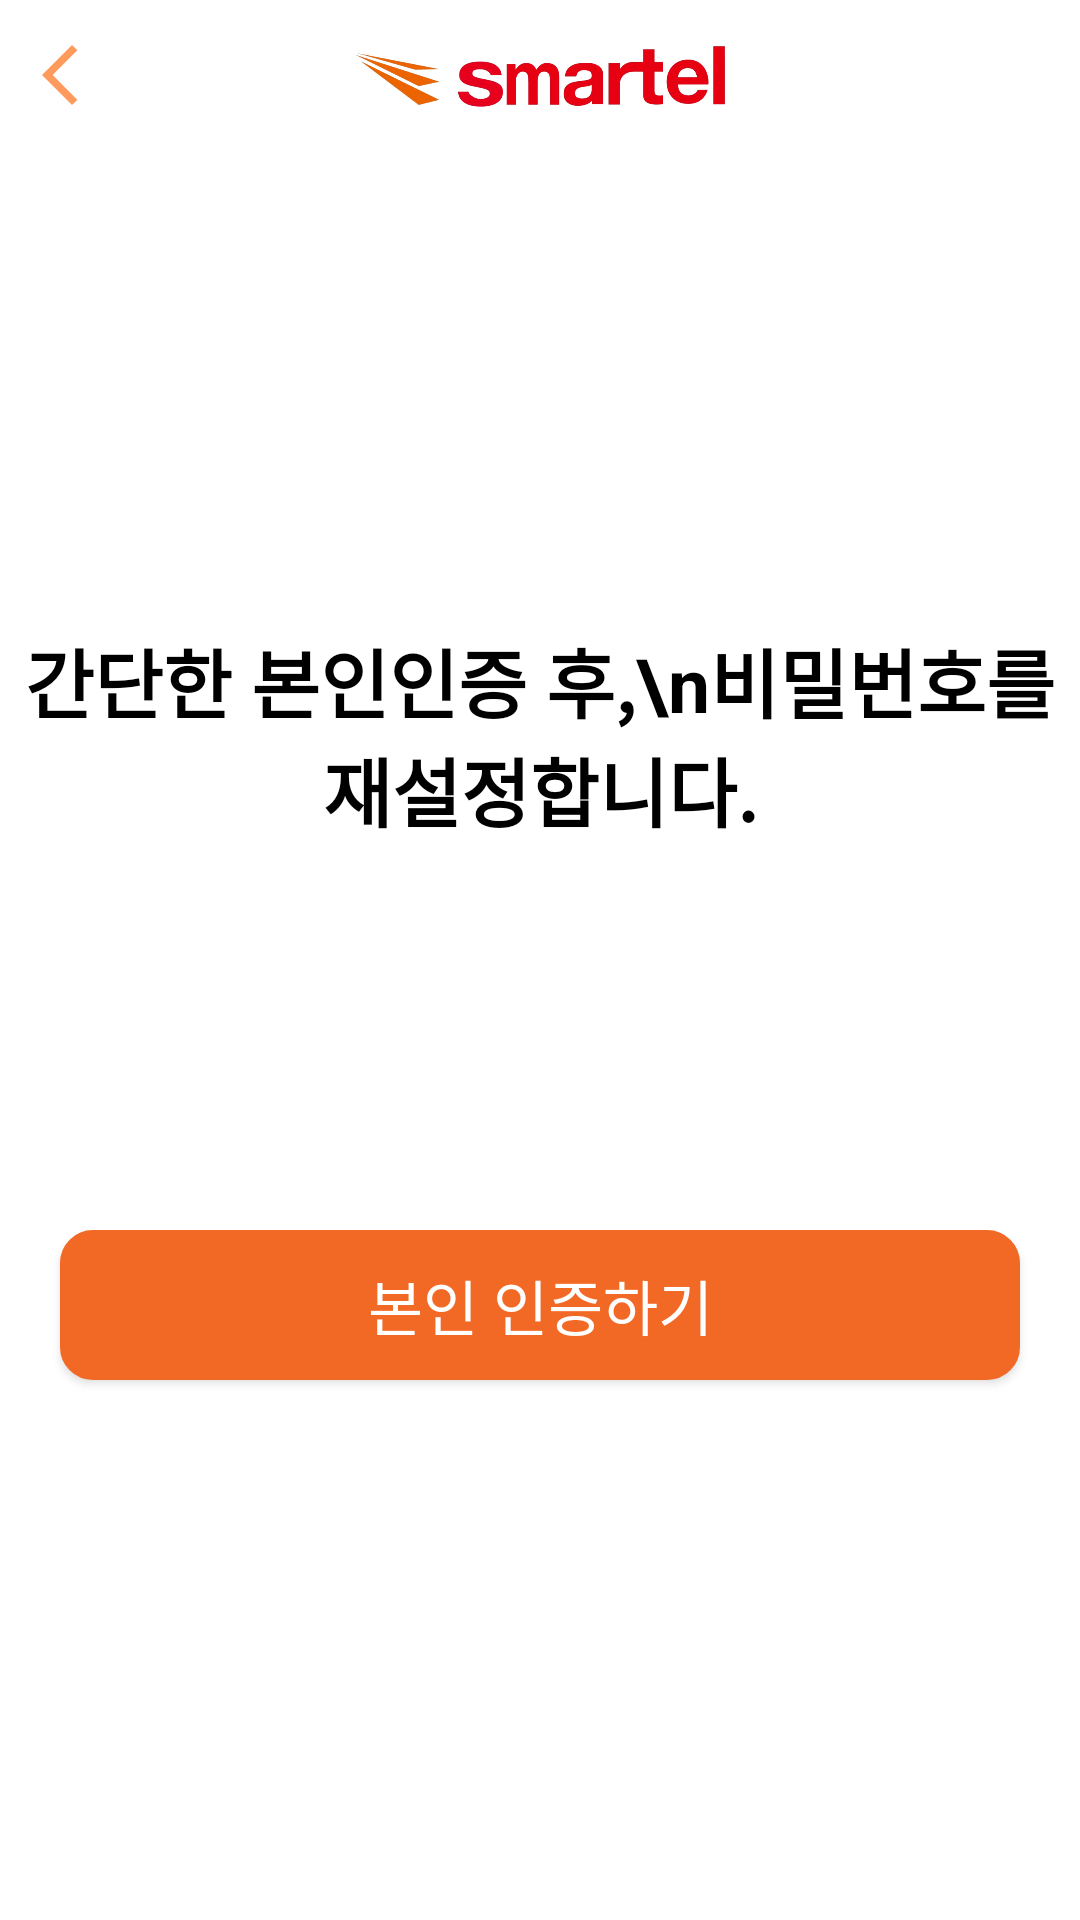

Layout XML and referenced resources for this Android screen:
<!-- AndroidManifest.xml: application theme Theme.MySmartel_ver_1 -->
<!-- res/layout/activity_identification_self.xml -->
<?xml version="1.0" encoding="utf-8"?>
<androidx.constraintlayout.widget.ConstraintLayout xmlns:android="http://schemas.android.com/apk/res/android"
    xmlns:app="http://schemas.android.com/apk/res-auto"
    xmlns:tools="http://schemas.android.com/tools"
    android:layout_width="match_parent"
    android:layout_height="match_parent"
    android:background="#fff"
    tools:context="com.smartelmall.mysmartel_ver_1.NewPW.IdentificationSelfActivity">

        <androidx.constraintlayout.widget.ConstraintLayout
            android:id="@+id/linearLayout"
            android:layout_width="match_parent"
            android:layout_height="50dp"
            android:background="#fff"
            android:gravity="center"
            android:orientation="horizontal"
            app:layout_constraintTop_toTopOf="parent">

            <ImageView
                android:id="@+id/btn_homeMenu"
                android:layout_width="150dp"
                android:layout_height="30dp"
                android:layout_gravity="center"
                android:layout_marginHorizontal="85dp"
                android:src="@drawable/smartel_noback_logo"
                app:layout_constraintBottom_toBottomOf="parent"
                app:layout_constraintEnd_toEndOf="parent"
                app:layout_constraintStart_toStartOf="parent"
                app:layout_constraintTop_toTopOf="parent" />

            <ImageButton
                android:id="@+id/btn_back"
                android:layout_width="40dp"
                android:layout_height="40dp"
                android:background="@color/white"
                android:src="@drawable/ic_arrow_back_orange_24"
                app:layout_constraintBottom_toBottomOf="parent"
                app:layout_constraintStart_toStartOf="parent"
                app:layout_constraintTop_toTopOf="parent" />

        </androidx.constraintlayout.widget.ConstraintLayout>



    <TextView
        android:id="@+id/textView4"
        android:layout_width="match_parent"
        android:layout_height="300dp"
        android:gravity="center"
        android:text="간단한 본인인증 후,\n비밀번호를 재설정합니다."
        android:textColor="@color/black"
        android:textSize="25dp"
        android:textStyle="bold"
        android:layout_marginBottom="150dp"
        app:layout_constraintBottom_toBottomOf="parent"
        app:layout_constraintTop_toTopOf="parent" />

    <Button
        android:id="@+id/btn_identification"
        android:layout_width="match_parent"
        android:layout_height="50dp"
        android:layout_marginHorizontal="20dp"
        android:background="@drawable/btn_rectangle_orange"
        android:text="본인 인증하기"
        android:textColor="#fff"
        android:textSize="20dp"
        android:layout_marginTop="15dp"
        app:layout_constraintTop_toBottomOf="@+id/textView4"
        tools:layout_editor_absoluteX="20dp" />


</androidx.constraintlayout.widget.ConstraintLayout>
<!-- resources referenced by this layout -->
<resources>
  <color name="black">#FF000000</color>
  <color name="white">#FFFFFFFF</color>
  <!-- drawable btn_rectangle_orange (drawable) -->
  <?xml version="1.0" encoding="utf-8"?>
  <shape xmlns:android="http://schemas.android.com/apk/res/android"
      android:shape="rectangle" android:padding = "10dp">
  
      
      <solid android:color="#F26925"/>
      
      <corners
          android:bottomLeftRadius="10dp"
          android:bottomRightRadius="10dp"
          android:topLeftRadius="10dp"
          android:topRightRadius="10dp"/>
      
      <stroke android:width="2dp"
          android:color="#F26925"/>
  </shape>
  <!-- drawable ic_arrow_back_orange_24 (drawable) -->
  <vector android:height="24dp" android:tint="#FF9A5D"
      android:viewportHeight="24" android:viewportWidth="24"
      android:width="24dp" xmlns:android="http://schemas.android.com/apk/res/android">
      <path android:fillColor="@android:color/white" android:pathData="M17.77,3.77l-1.77,-1.77l-10,10l10,10l1.77,-1.77l-8.23,-8.23z"/>
  </vector>
  <!-- drawable smartel_noback_logo: png bitmap (drawable, 113678 bytes) -->
  <style name="Theme.MySmartel_ver_1" parent="Theme.AppCompat.Light.NoActionBar">
          <item name="android:windowFullscreen">true</item>
          
          <item name="colorPrimary">@color/purple_500</item>
          <item name="colorPrimaryVariant">@color/purple_700</item>
          <item name="colorOnPrimary">@color/white</item>
          
          <item name="colorSecondary">@color/teal_200</item>
          <item name="colorSecondaryVariant">@color/teal_700</item>
          <item name="colorOnSecondary">@color/black</item>
          
          <item name="android:statusBarColor">?attr/colorPrimaryVariant</item>
          
      </style>
  <color name="purple_500">#FF6200EE</color>
  <color name="purple_700">#FF3700B3</color>
  <color name="teal_200">#FF03DAC5</color>
  <color name="teal_700">#FF018786</color>
</resources>
